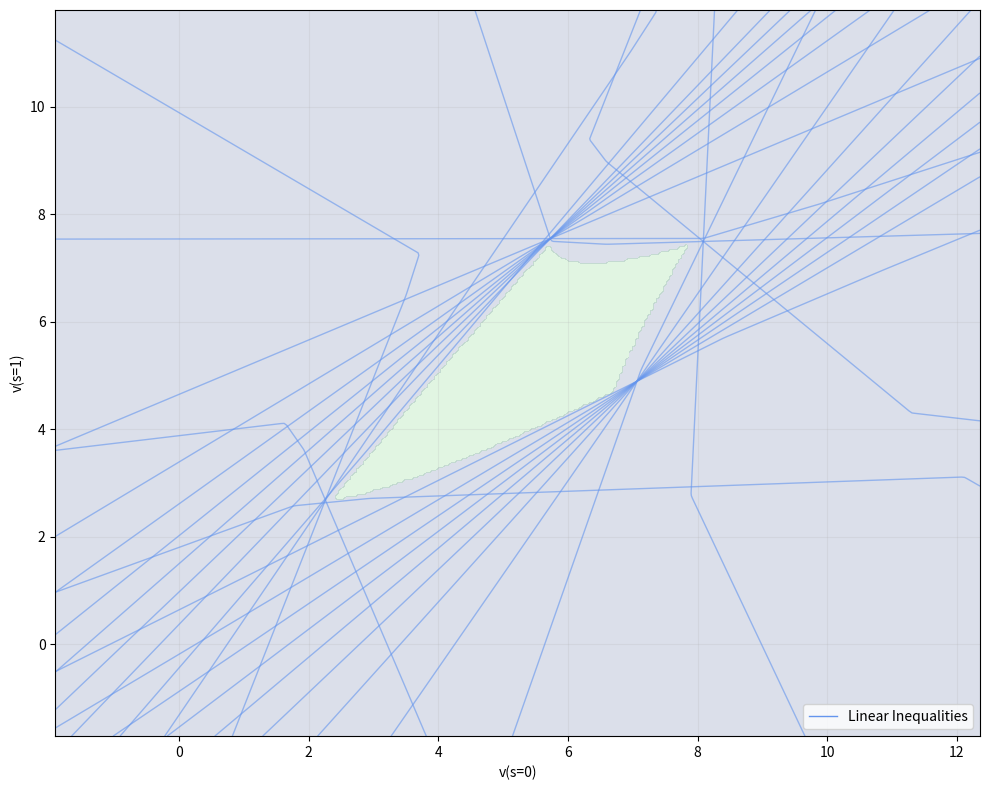

This figure's Python source:
#!/usr/bin/env python3
import numpy as np
import matplotlib.pyplot as plt

class POMDPAnalyzer:
    def __init__(self, P, R, O, gamma=0.9):
        self.P = P
        self.R = R
        self.beta = O
        self.gamma = gamma
        
        self.n_states = P.shape[1]
        self.n_obs = O.shape[1]
        
        # Verify shapes
        assert P.shape[0] == 2, "Solver handles binary actions (P0, P1)."
        assert O.shape[0] == self.n_states
        
        self._setup_affine_system()
        
    def _setup_affine_system(self):
        """Precompute matrices for A(p)x = b(p)."""
        I = np.eye(self.n_states)
        P0, r0 = self.P[0], self.R[0]
        DeltaP = self.P[1] - self.P[0]
        dr = self.R[1] - self.R[0]
        
        self.A_base = I - self.gamma * P0
        self.b_base = r0
        
        self.A_ks = []
        self.b_ks = []
        
        for k in range(self.n_obs):
            beta_k = self.beta[:, k]
            self.A_ks.append(-self.gamma * np.diag(beta_k) @ DeltaP)
            self.b_ks.append(np.diag(beta_k) @ dr)

        # Centering and Scaling for [-1, 1] parameterization
        self.pc = np.full(self.n_obs, 0.5)
        self.pD = np.full(self.n_obs, 0.5)
        
        self.Ac = self._compute_A(self.pc)
        self.bc = self._compute_b(self.pc)

    def _compute_A(self, p):
        res = self.A_base.copy()
        for k, val in enumerate(p):
            res += val * self.A_ks[k]
        return res

    def _compute_b(self, p):
        res = self.b_base.copy()
        for k, val in enumerate(p):
            res += val * self.b_ks[k]
        return res

    def solve_v(self, p):
        return np.linalg.solve(self._compute_A(p), self._compute_b(p))

    def _get_q_of_x(self, x):
        """Exact test: q = D(x)^-1 * R^c(x)."""
        Rc = self.Ac @ x - self.bc
        cols = [self.pD[k] * (self.A_ks[k] @ x - self.b_ks[k]) for k in range(self.n_obs)]
        D = np.column_stack(cols)
        
        if D.shape[0] != D.shape[1]: 
            return np.linalg.pinv(D) @ Rc # Pseudo-inverse for non-square
        if abs(np.linalg.det(D)) < 1e-10: 
            return None
        return np.linalg.solve(D, Rc)

    def plot_with_inequalities(self, num_y_dirs=12, grid_res=300):
        """
        Plots the solution set with:
        1. Blue lines: Boundaries derived from sampling discrete directions y (Support inequalities).
        2. Red/Green dashed: Exact boundaries derived from the q-inverse test.
        """
        print(f"Generating inequalities for {num_y_dirs} directions...")
        
        # 1. Estimate Bounds via random sampling
        p_samples = np.random.rand(100, self.n_obs)
        vals = np.array([self.solve_v(p) for p in p_samples])
        v0, v1 = vals[:, 0], vals[:, 1]
        
        pad = 0.8 * (v0.max() - v0.min())
        x_min, x_max = v0.min() - pad, v0.max() + pad
        y_min, y_max = v1.min() - pad, v1.max() + pad
        
        X = np.linspace(x_min, x_max, grid_res)
        Y = np.linspace(y_min, y_max, grid_res)
        XX, YY = np.meshgrid(X, Y)
        
        # Flatten grid for vectorized checks
        # shape (2, N*N)
        X_flat = np.vstack([XX.ravel(), YY.ravel()])
        if self.n_states > 2:
            # Pad with zeros if more than 2 states (just for visualization slice)
            X_flat = np.vstack([X_flat, np.zeros((self.n_states - 2, X_flat.shape[1]))])

        # --- EXACT BOUNDARY (Nonlinear/q-test) ---
        # Calculate q for every point
        Q0 = np.full(XX.shape, np.nan)
        Q1 = np.full(XX.shape, np.nan)
        FEAS = np.zeros_like(XX, dtype=float)
        
        # We iterate for exact calculation (harder to vectorise generic solve)
        for i in range(grid_res):
            for j in range(grid_res):
                x_vec = X_flat[:, i*grid_res + j]
                q = self._get_q_of_x(x_vec)
                if q is not None:
                    if len(q) >= 1: Q0[i, j] = q[0]
                    if len(q) >= 2: Q1[i, j] = q[1]
                    FEAS[i,j] = 1.0 if np.all(np.abs(q) <= 1 + 1e-10) else 0.0

        # --- LINEAR INEQUALITIES (Support Function Test) ---
        # Generate y directions (unit circle)
        thetas = np.linspace(0, 2*np.pi, num_y_dirs, endpoint=False)
        Y_dirs = np.vstack([np.cos(thetas), np.sin(thetas)])
        if self.n_states > 2:
             Y_dirs = np.vstack([Y_dirs, np.zeros((self.n_states - 2, num_y_dirs))])
        
        # Precompute terms for vectorized inequality check
        # Rc(x) = Ac*x - bc
        # u_k(x) = A_k*x - b_k
        
        # Ac_X_bc: (2, N_points)
        Ac_X_bc = self.Ac @ X_flat - self.bc[:, None]
        
        # Uk_X_bk: List of (2, N_points)
        Uk_X_bk = [(self.A_ks[k] @ X_flat - self.b_ks[k][:, None]) for k in range(self.n_obs)]
        
        plt.figure(figsize=(10, 8))
        
        # Plot each Y direction inequality
        # Condition: y.T @ Rc <= sum( pD * |y.T @ Uk| )
        # Margin = RHS - LHS >= 0
        
        for d in range(num_y_dirs):
            y = Y_dirs[:, d] # (2,)
            
            # LHS: y^T (Ac x - bc) -> (N_points,)
            lhs = y @ Ac_X_bc
            
            # RHS: sum p_delta * |y^T (Ak x - bk)|
            rhs = np.zeros_like(lhs)
            for k in range(self.n_obs):
                term = y @ Uk_X_bk[k]
                rhs += self.pD[k] * np.abs(term)
            
            margin = rhs - lhs
            Margin_Grid = margin.reshape(grid_res, grid_res)
            
            # Plot the boundary (Margin = 0) for this direction
            plt.contour(XX, YY, Margin_Grid, levels=[0], colors='cornflowerblue', linewidths=1, alpha=0.6)

        # Plot Exact Boundaries
        plt.contour(XX, YY, Q0, levels=[-1, 1], colors='red', linewidths=2.5, linestyles='--')
        plt.contour(XX, YY, Q1, levels=[-1, 1], colors='green', linewidths=2.5, linestyles='--')
        # feasible region shading (via inequality test)
        plt.contourf(XX, YY, FEAS, levels=[-0.1, 0.5, 1.1], alpha=0.18)
        
        # Formatting
        plt.plot([], [], color='cornflowerblue', linewidth=1, label=f'Linear Inequalities')
        plt.plot([], [], color='red', linestyle='--', linewidth=2, label='Exact Boundary q0=±1')
        plt.plot([], [], color='green', linestyle='--', linewidth=2, label='Exact Boundary q1=±1')
        plt.xlabel("v(s=0)")
        plt.ylabel("v(s=1)")
        plt.legend(loc='lower right')
        plt.grid(True, alpha=0.2)
        plt.tight_layout()
        plt.show()

    def plot_linear_only(self, num_y_dirs=12, grid_res=300, save_path=None):
        """
        Plots the true feasible region (from q-test) with linear inequality support hyperplanes.
        Shows the linear inequalities as tangent lines to the exact feasible region.
        """
        print(f"Generating feasible region and {num_y_dirs} linear inequality directions...")

        # 1. Estimate Bounds via random sampling
        p_samples = np.random.rand(1000, self.n_obs)
        vals = np.array([self.solve_v(p) for p in p_samples])
        v0, v1 = vals[:, 0], vals[:, 1]

        pad = 0.8 * (v0.max() - v0.min())
        x_min, x_max = v0.min() - pad, v0.max() + pad
        y_min, y_max = v1.min() - pad, v1.max() + pad

        X = np.linspace(x_min, x_max, grid_res)
        Y = np.linspace(y_min, y_max, grid_res)
        XX, YY = np.meshgrid(X, Y)

        # Flatten grid for vectorized checks
        X_flat = np.vstack([XX.ravel(), YY.ravel()])
        if self.n_states > 2:
            X_flat = np.vstack([X_flat, np.zeros((self.n_states - 2, X_flat.shape[1]))])

        # --- COMPUTE EXACT FEASIBLE REGION (via q-test) ---
        print("Computing exact feasible region via q-test...")
        FEAS = np.zeros_like(XX, dtype=float)

        for i in range(grid_res):
            for j in range(grid_res):
                x_vec = X_flat[:, i*grid_res + j]
                q = self._get_q_of_x(x_vec)
                if q is not None:
                    FEAS[i,j] = 1.0 if np.all(np.abs(q) <= 1 + 1e-10) else 0.0

        # --- LINEAR INEQUALITIES (Support Function Test) ---
        # Generate y directions (unit circle)
        thetas = np.linspace(0, 2*np.pi, num_y_dirs, endpoint=False)
        Y_dirs = np.vstack([np.cos(thetas), np.sin(thetas)])
        if self.n_states > 2:
             Y_dirs = np.vstack([Y_dirs, np.zeros((self.n_states - 2, num_y_dirs))])

        # Precompute terms for vectorized inequality check
        Ac_X_bc = self.Ac @ X_flat - self.bc[:, None]
        Uk_X_bk = [(self.A_ks[k] @ X_flat - self.b_ks[k][:, None]) for k in range(self.n_obs)]

        plt.figure(figsize=(10, 8))

        # Plot each Y direction inequality boundary (matching original style)
        for d in range(num_y_dirs):
            y = Y_dirs[:, d]
            lhs = y @ Ac_X_bc
            rhs = np.zeros_like(lhs)
            for k in range(self.n_obs):
                term = y @ Uk_X_bk[k]
                rhs += self.pD[k] * np.abs(term)

            margin = rhs - lhs
            Margin_Grid = margin.reshape(grid_res, grid_res)

            # Plot the boundary (Margin = 0) - matching original blue color and style
            plt.contour(XX, YY, Margin_Grid, levels=[0], colors='cornflowerblue',
                       linewidths=1, alpha=0.6)

        # Shade TRUE feasible region (from exact q-test, not from linear inequalities)
        plt.contourf(XX, YY, FEAS, levels=[-0.1, 0.5, 1.1], alpha=0.18)

        # Formatting (matching original)
        plt.plot([], [], color='cornflowerblue', linewidth=1, label='Linear Inequalities')
        plt.xlabel("v(s=0)")
        plt.ylabel("v(s=1)")
        plt.legend(loc='lower right')
        plt.grid(True, alpha=0.2)
        plt.tight_layout()

        if save_path:
            plt.savefig(save_path, dpi=150, bbox_inches='tight')
            print(f"Saved to {save_path}")
        else:
            plt.show()

# --- Run ---
if __name__ == "__main__":
    # Standard Example
    P0 = np.array([[0.85, 0.15], [0.25, 0.75]])
    PDelta = np.array([[-0.20,  0.20],
                       [-0.10,  0.10]])  # rank 1 (rows proportional)
    P1 = P0 + PDelta
    P = np.array([P0, P1])
    R = np.array([[1.0, 0.0], [0.0, 1.0]])
    Beta = np.array([[0.80, 0.10, 0.10], [0.30, 0.65, 0.05]])
    #Beta = np.eye(2)

    pomdp = POMDPAnalyzer(P, R, Beta)

    # Try a good number of directions to see the "cuts" clearly
    # pomdp.plot_with_inequalities(num_y_dirs=25)

    # Generate plot with only linear inequalities
    pomdp.plot_linear_only(num_y_dirs=25)
